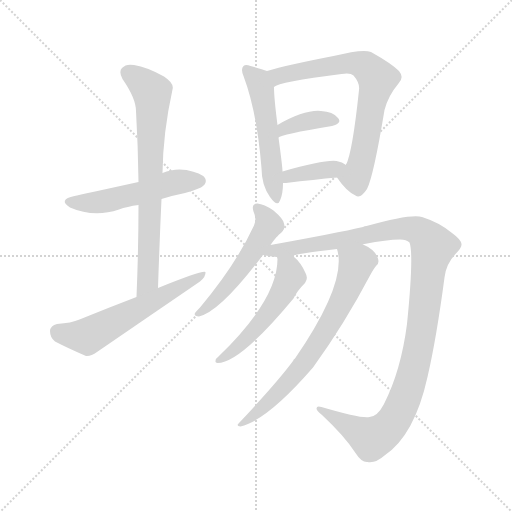
t = 0.00 s
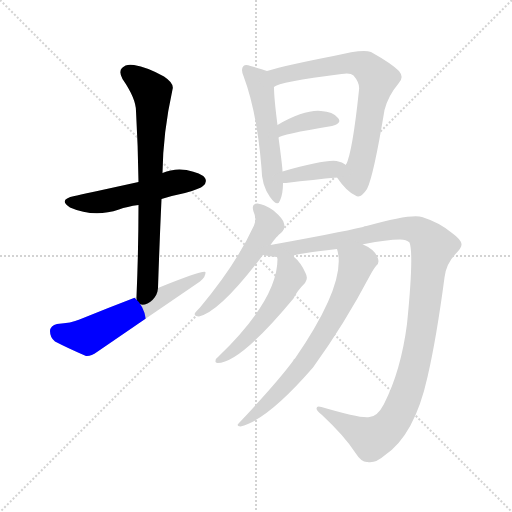
t = 1.71 s
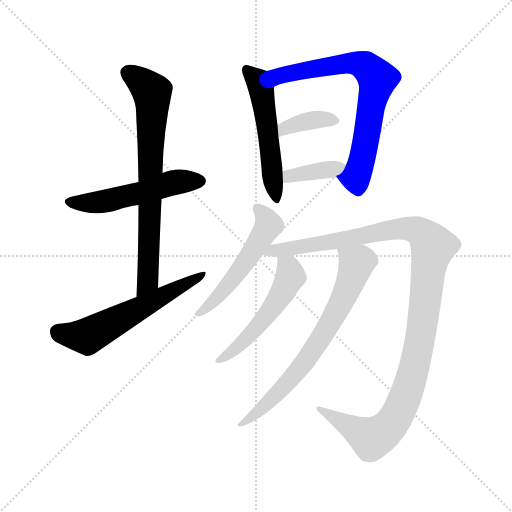
t = 3.42 s
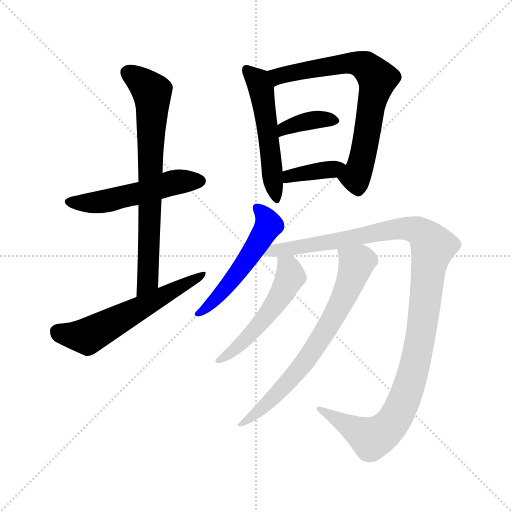
t = 5.14 s
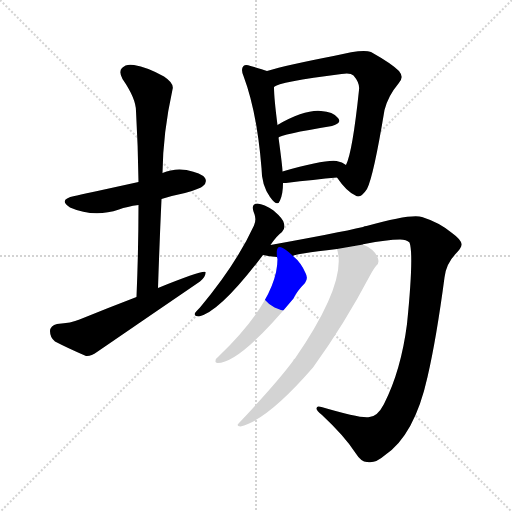
t = 6.85 s
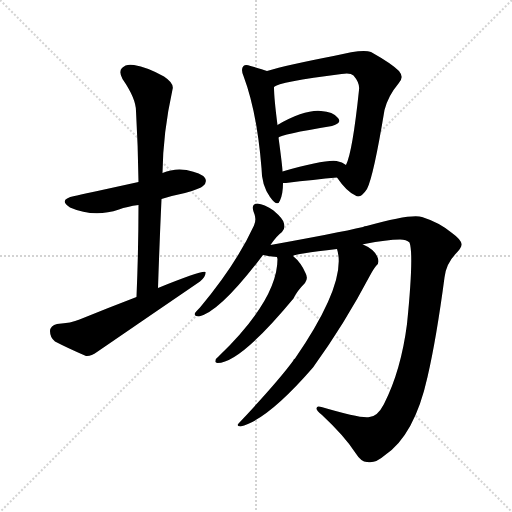
t = 8.56 s

The animated SVG that drew these frames (rendered in a browser with its animation timeline set to each time). Animation: 11 CSS @keyframes rules; one cycle of 8.56 s.

<svg version="1.1" viewBox="0 0 1024 1024" xmlns="http://www.w3.org/2000/svg">
  <g stroke="lightgray" stroke-dasharray="1,1" stroke-width="1" transform="scale(4, 4)">
    <line x1="0" y1="0" x2="256" y2="256"></line>
    <line x1="256" y1="0" x2="0" y2="256"></line>
    <line x1="128" y1="0" x2="128" y2="256"></line>
    <line x1="0" y1="128" x2="256" y2="128"></line>
  </g>
<g transform="scale(1, -1) translate(0, -900)">
   <style type="text/css">
    @keyframes keyframes0 {
      from {
       stroke: blue;
       stroke-dashoffset: 519;
       stroke-width: 128;
       }
       63% {
       animation-timing-function: step-end;
       stroke: blue;
       stroke-dashoffset: 0;
       stroke-width: 128;
       }
       to {
       stroke: black;
       stroke-width: 1024;
       }
       }
       #make-me-a-hanzi-animation-0 {
         animation: keyframes0 0.672363s both;
         animation-delay: 0.000000s;
         animation-timing-function: linear;
       }
    @keyframes keyframes1 {
      from {
       stroke: blue;
       stroke-dashoffset: 724;
       stroke-width: 128;
       }
       70% {
       animation-timing-function: step-end;
       stroke: blue;
       stroke-dashoffset: 0;
       stroke-width: 128;
       }
       to {
       stroke: black;
       stroke-width: 1024;
       }
       }
       #make-me-a-hanzi-animation-1 {
         animation: keyframes1 0.839193s both;
         animation-delay: 0.672363s;
         animation-timing-function: linear;
       }
    @keyframes keyframes2 {
      from {
       stroke: blue;
       stroke-dashoffset: 581;
       stroke-width: 128;
       }
       65% {
       animation-timing-function: step-end;
       stroke: blue;
       stroke-dashoffset: 0;
       stroke-width: 128;
       }
       to {
       stroke: black;
       stroke-width: 1024;
       }
       }
       #make-me-a-hanzi-animation-2 {
         animation: keyframes2 0.722819s both;
         animation-delay: 1.511556s;
         animation-timing-function: linear;
       }
    @keyframes keyframes3 {
      from {
       stroke: blue;
       stroke-dashoffset: 525;
       stroke-width: 128;
       }
       63% {
       animation-timing-function: step-end;
       stroke: blue;
       stroke-dashoffset: 0;
       stroke-width: 128;
       }
       to {
       stroke: black;
       stroke-width: 1024;
       }
       }
       #make-me-a-hanzi-animation-3 {
         animation: keyframes3 0.677246s both;
         animation-delay: 2.234375s;
         animation-timing-function: linear;
       }
    @keyframes keyframes4 {
      from {
       stroke: blue;
       stroke-dashoffset: 712;
       stroke-width: 128;
       }
       70% {
       animation-timing-function: step-end;
       stroke: blue;
       stroke-dashoffset: 0;
       stroke-width: 128;
       }
       to {
       stroke: black;
       stroke-width: 1024;
       }
       }
       #make-me-a-hanzi-animation-4 {
         animation: keyframes4 0.829427s both;
         animation-delay: 2.911621s;
         animation-timing-function: linear;
       }
    @keyframes keyframes5 {
      from {
       stroke: blue;
       stroke-dashoffset: 368;
       stroke-width: 128;
       }
       55% {
       animation-timing-function: step-end;
       stroke: blue;
       stroke-dashoffset: 0;
       stroke-width: 128;
       }
       to {
       stroke: black;
       stroke-width: 1024;
       }
       }
       #make-me-a-hanzi-animation-5 {
         animation: keyframes5 0.549479s both;
         animation-delay: 3.741048s;
         animation-timing-function: linear;
       }
    @keyframes keyframes6 {
      from {
       stroke: blue;
       stroke-dashoffset: 376;
       stroke-width: 128;
       }
       55% {
       animation-timing-function: step-end;
       stroke: blue;
       stroke-dashoffset: 0;
       stroke-width: 128;
       }
       to {
       stroke: black;
       stroke-width: 1024;
       }
       }
       #make-me-a-hanzi-animation-6 {
         animation: keyframes6 0.555990s both;
         animation-delay: 4.290527s;
         animation-timing-function: linear;
       }
    @keyframes keyframes7 {
      from {
       stroke: blue;
       stroke-dashoffset: 520;
       stroke-width: 128;
       }
       63% {
       animation-timing-function: step-end;
       stroke: blue;
       stroke-dashoffset: 0;
       stroke-width: 128;
       }
       to {
       stroke: black;
       stroke-width: 1024;
       }
       }
       #make-me-a-hanzi-animation-7 {
         animation: keyframes7 0.673177s both;
         animation-delay: 4.846517s;
         animation-timing-function: linear;
       }
    @keyframes keyframes8 {
      from {
       stroke: blue;
       stroke-dashoffset: 1144;
       stroke-width: 128;
       }
       79% {
       animation-timing-function: step-end;
       stroke: blue;
       stroke-dashoffset: 0;
       stroke-width: 128;
       }
       to {
       stroke: black;
       stroke-width: 1024;
       }
       }
       #make-me-a-hanzi-animation-8 {
         animation: keyframes8 1.180990s both;
         animation-delay: 5.519694s;
         animation-timing-function: linear;
       }
    @keyframes keyframes9 {
      from {
       stroke: blue;
       stroke-dashoffset: 524;
       stroke-width: 128;
       }
       63% {
       animation-timing-function: step-end;
       stroke: blue;
       stroke-dashoffset: 0;
       stroke-width: 128;
       }
       to {
       stroke: black;
       stroke-width: 1024;
       }
       }
       #make-me-a-hanzi-animation-9 {
         animation: keyframes9 0.676432s both;
         animation-delay: 6.700684s;
         animation-timing-function: linear;
       }
    @keyframes keyframes10 {
      from {
       stroke: blue;
       stroke-dashoffset: 697;
       stroke-width: 128;
       }
       69% {
       animation-timing-function: step-end;
       stroke: blue;
       stroke-dashoffset: 0;
       stroke-width: 128;
       }
       to {
       stroke: black;
       stroke-width: 1024;
       }
       }
       #make-me-a-hanzi-animation-10 {
         animation: keyframes10 0.817220s both;
         animation-delay: 7.377116s;
         animation-timing-function: linear;
       }
</style>
<path d="M 323.0 502.0 Q 345.0 509.0 370.0 514.0 Q 401.0 523.0 406.0 528.0 Q 415.0 535.0 410.0 544.0 Q 403.0 554.0 373.0 560.0 Q 348.0 564.0 325.0 554.0 L 277.0 536.0 Q 163.0 511.0 149.0 508.0 Q 115.0 501.0 140.0 485.0 Q 188.0 464.0 238.0 481.0 Q 254.0 487.0 277.0 490.0 L 323.0 502.0 Z" fill="lightgray"></path> 
<path d="M 316.0 324.0 Q 319.0 415.0 323.0 502.0 L 325.0 554.0 Q 326.0 635.0 345.0 721.0 Q 349.0 733.0 328.0 747.0 Q 294.0 766.0 268.0 770.0 Q 252.0 773.0 244.0 764.0 Q 237.0 757.0 245.0 742.0 Q 272.0 703.0 272.0 678.0 Q 276.0 609.0 277.0 536.0 L 277.0 490.0 Q 277.0 402.0 273.0 306.0 C 272.0 276.0 315.0 294.0 316.0 324.0 Z" fill="lightgray"></path> 
<path d="M 273.0 306.0 Q 218.0 285.0 159.0 261.0 Q 143.0 254.0 114.0 252.0 Q 101.0 249.0 100.0 238.0 Q 100.0 225.0 110.0 217.0 Q 135.0 204.0 172.0 188.0 Q 182.0 187.0 194.0 196.0 Q 296.0 266.0 400.0 337.0 Q 412.0 347.0 411.0 356.0 Q 405.0 360.0 316.0 324.0 L 273.0 306.0 Z" fill="lightgray"></path> 
<path d="M 534.0 758.0 Q 524.0 762.0 501.0 768.0 Q 491.0 772.0 487.0 768.0 Q 481.0 762.0 487.0 748.0 Q 514.0 676.0 523.0 564.0 Q 523.0 530.0 540.0 506.0 Q 555.0 485.0 560.0 499.0 Q 566.0 512.0 566.0 534.0 L 565.0 557.0 Q 565.0 566.0 557.0 625.0 L 555.0 650.0 Q 548.0 704.0 548.0 726.0 C 547.0 753.0 547.0 753.0 534.0 758.0 Z" fill="lightgray"></path> 
<path d="M 674.0 545.0 Q 693.0 517.0 711.0 509.0 Q 721.0 502.0 734.0 522.0 Q 747.0 547.0 769.0 680.0 Q 776.0 708.0 797.0 733.0 Q 809.0 745.0 798.0 758.0 Q 783.0 773.0 742.0 796.0 Q 726.0 803.0 667.0 788.0 Q 574.0 770.0 534.0 758.0 C 505.0 750.0 520.0 714.0 548.0 726.0 Q 557.0 736.0 683.0 752.0 Q 701.0 755.0 707.0 749.0 Q 720.0 734.0 718.0 720.0 Q 705.0 596.0 692.0 570.0 C 682.0 542.0 668.0 553.0 674.0 545.0 Z" fill="lightgray"></path> 
<path d="M 557.0 625.0 Q 561.0 631.0 664.0 648.0 Q 685.0 654.0 676.0 664.0 Q 666.0 677.0 642.0 678.0 Q 609.0 681.0 555.0 650.0 C 529.0 635.0 531.0 610.0 557.0 625.0 Z" fill="lightgray"></path> 
<path d="M 566.0 534.0 Q 567.0 534.0 572.0 534.0 Q 629.0 541.0 674.0 545.0 C 704.0 548.0 716.0 552.0 692.0 570.0 Q 685.0 576.0 673.0 578.0 Q 649.0 581.0 565.0 557.0 C 536.0 549.0 536.0 534.0 566.0 534.0 Z" fill="lightgray"></path> 
<path d="M 541.0 410.0 Q 553.0 428.0 564.0 436.0 Q 571.0 443.0 568.0 453.0 Q 567.0 462.0 547.0 479.0 Q 528.0 492.0 515.0 493.0 Q 502.0 493.0 507.0 477.0 Q 514.0 462.0 508.0 449.0 Q 472.0 371.0 400.0 285.0 Q 393.0 278.0 390.0 274.0 Q 387.0 267.0 398.0 267.0 Q 440.0 276.0 526.0 390.0 L 541.0 410.0 Z" fill="lightgray"></path> 
<path d="M 726.0 411.0 Q 725.0 412.0 729.0 412.0 Q 774.0 421.0 800.0 421.0 Q 813.0 421.0 819.0 415.0 Q 828.0 391.0 814.0 252.0 Q 802.0 159.0 768.0 92.0 Q 755.0 67.0 739.0 66.0 Q 724.0 62.0 643.0 86.0 Q 633.0 89.0 633.0 83.0 Q 633.0 79.0 644.0 70.0 Q 690.0 27.0 711.0 -6.0 Q 723.0 -25.0 735.0 -24.0 Q 751.0 -27.0 769.0 -11.0 Q 829.0 29.0 855.0 146.0 Q 873.0 224.0 889.0 345.0 Q 892.0 372.0 911.0 392.0 Q 924.0 405.0 923.0 412.0 Q 922.0 421.0 904.0 434.0 Q 879.0 455.0 844.0 466.0 Q 823.0 473.0 733.0 448.0 Q 729.0 448.0 726.0 446.0 Q 674.0 434.0 541.0 410.0 C 511.0 405.0 496.0 394.0 526.0 390.0 Q 539.0 387.0 554.0 386.0 L 586.0 388.0 Q 589.0 392.0 674.0 402.0 L 726.0 411.0 Z" fill="lightgray"></path> 
<path d="M 554.0 386.0 Q 554.0 385.0 555.0 382.0 Q 555.0 301.0 437.0 187.0 Q 431.0 183.0 431.0 178.0 Q 430.0 174.0 435.0 174.0 Q 480.0 174.0 587.0 303.0 Q 594.0 318.0 610.0 334.0 Q 617.0 343.0 611.0 354.0 Q 602.0 375.0 586.0 388.0 C 564.0 408.0 551.0 416.0 554.0 386.0 Z" fill="lightgray"></path> 
<path d="M 674.0 402.0 Q 695.0 336.0 590.0 183.0 Q 587.0 182.0 586.0 178.0 Q 555.0 136.0 478.0 54.0 Q 471.0 48.0 481.0 47.0 Q 535.0 60.0 626.0 165.0 Q 689.0 252.0 740.0 349.0 Q 747.0 362.0 752.0 368.0 Q 759.0 372.0 756.0 383.0 Q 750.0 401.0 726.0 411.0 C 699.0 425.0 668.0 431.0 674.0 402.0 Z" fill="lightgray"></path> 
      <clipPath id="make-me-a-hanzi-clip-0">
      <path d="M 323.0 502.0 Q 345.0 509.0 370.0 514.0 Q 401.0 523.0 406.0 528.0 Q 415.0 535.0 410.0 544.0 Q 403.0 554.0 373.0 560.0 Q 348.0 564.0 325.0 554.0 L 277.0 536.0 Q 163.0 511.0 149.0 508.0 Q 115.0 501.0 140.0 485.0 Q 188.0 464.0 238.0 481.0 Q 254.0 487.0 277.0 490.0 L 323.0 502.0 Z" fill="lightgray"></path>
      </clipPath>
      <path clip-path="url(#make-me-a-hanzi-clip-0)" d="M 142.0 497.0 L 201.0 496.0 L 339.0 533.0 L 400.0 538.0 " fill="none" id="make-me-a-hanzi-animation-0" stroke-dasharray="391 782" stroke-linecap="round"></path>

      <clipPath id="make-me-a-hanzi-clip-1">
      <path d="M 316.0 324.0 Q 319.0 415.0 323.0 502.0 L 325.0 554.0 Q 326.0 635.0 345.0 721.0 Q 349.0 733.0 328.0 747.0 Q 294.0 766.0 268.0 770.0 Q 252.0 773.0 244.0 764.0 Q 237.0 757.0 245.0 742.0 Q 272.0 703.0 272.0 678.0 Q 276.0 609.0 277.0 536.0 L 277.0 490.0 Q 277.0 402.0 273.0 306.0 C 272.0 276.0 315.0 294.0 316.0 324.0 Z" fill="lightgray"></path>
      </clipPath>
      <path clip-path="url(#make-me-a-hanzi-clip-1)" d="M 257.0 754.0 L 304.0 716.0 L 305.0 704.0 L 295.0 338.0 L 278.0 314.0 " fill="none" id="make-me-a-hanzi-animation-1" stroke-dasharray="596 1192" stroke-linecap="round"></path>

      <clipPath id="make-me-a-hanzi-clip-2">
      <path d="M 273.0 306.0 Q 218.0 285.0 159.0 261.0 Q 143.0 254.0 114.0 252.0 Q 101.0 249.0 100.0 238.0 Q 100.0 225.0 110.0 217.0 Q 135.0 204.0 172.0 188.0 Q 182.0 187.0 194.0 196.0 Q 296.0 266.0 400.0 337.0 Q 412.0 347.0 411.0 356.0 Q 405.0 360.0 316.0 324.0 L 273.0 306.0 Z" fill="lightgray"></path>
      </clipPath>
      <path clip-path="url(#make-me-a-hanzi-clip-2)" d="M 116.0 237.0 L 174.0 227.0 L 409.0 352.0 " fill="none" id="make-me-a-hanzi-animation-2" stroke-dasharray="453 906" stroke-linecap="round"></path>

      <clipPath id="make-me-a-hanzi-clip-3">
      <path d="M 534.0 758.0 Q 524.0 762.0 501.0 768.0 Q 491.0 772.0 487.0 768.0 Q 481.0 762.0 487.0 748.0 Q 514.0 676.0 523.0 564.0 Q 523.0 530.0 540.0 506.0 Q 555.0 485.0 560.0 499.0 Q 566.0 512.0 566.0 534.0 L 565.0 557.0 Q 565.0 566.0 557.0 625.0 L 555.0 650.0 Q 548.0 704.0 548.0 726.0 C 547.0 753.0 547.0 753.0 534.0 758.0 Z" fill="lightgray"></path>
      </clipPath>
      <path clip-path="url(#make-me-a-hanzi-clip-3)" d="M 494.0 761.0 L 514.0 741.0 L 523.0 720.0 L 551.0 504.0 " fill="none" id="make-me-a-hanzi-animation-3" stroke-dasharray="397 794" stroke-linecap="round"></path>

      <clipPath id="make-me-a-hanzi-clip-4">
      <path d="M 674.0 545.0 Q 693.0 517.0 711.0 509.0 Q 721.0 502.0 734.0 522.0 Q 747.0 547.0 769.0 680.0 Q 776.0 708.0 797.0 733.0 Q 809.0 745.0 798.0 758.0 Q 783.0 773.0 742.0 796.0 Q 726.0 803.0 667.0 788.0 Q 574.0 770.0 534.0 758.0 C 505.0 750.0 520.0 714.0 548.0 726.0 Q 557.0 736.0 683.0 752.0 Q 701.0 755.0 707.0 749.0 Q 720.0 734.0 718.0 720.0 Q 705.0 596.0 692.0 570.0 C 682.0 542.0 668.0 553.0 674.0 545.0 Z" fill="lightgray"></path>
      </clipPath>
      <path clip-path="url(#make-me-a-hanzi-clip-4)" d="M 547.0 732.0 L 564.0 750.0 L 702.0 775.0 L 731.0 768.0 L 755.0 743.0 L 717.0 556.0 L 708.0 545.0 L 687.0 545.0 " fill="none" id="make-me-a-hanzi-animation-4" stroke-dasharray="584 1168" stroke-linecap="round"></path>

      <clipPath id="make-me-a-hanzi-clip-5">
      <path d="M 557.0 625.0 Q 561.0 631.0 664.0 648.0 Q 685.0 654.0 676.0 664.0 Q 666.0 677.0 642.0 678.0 Q 609.0 681.0 555.0 650.0 C 529.0 635.0 531.0 610.0 557.0 625.0 Z" fill="lightgray"></path>
      </clipPath>
      <path clip-path="url(#make-me-a-hanzi-clip-5)" d="M 562.0 634.0 L 570.0 644.0 L 615.0 658.0 L 667.0 658.0 " fill="none" id="make-me-a-hanzi-animation-5" stroke-dasharray="240 480" stroke-linecap="round"></path>

      <clipPath id="make-me-a-hanzi-clip-6">
      <path d="M 566.0 534.0 Q 567.0 534.0 572.0 534.0 Q 629.0 541.0 674.0 545.0 C 704.0 548.0 716.0 552.0 692.0 570.0 Q 685.0 576.0 673.0 578.0 Q 649.0 581.0 565.0 557.0 C 536.0 549.0 536.0 534.0 566.0 534.0 Z" fill="lightgray"></path>
      </clipPath>
      <path clip-path="url(#make-me-a-hanzi-clip-6)" d="M 569.0 540.0 L 581.0 550.0 L 684.0 566.0 " fill="none" id="make-me-a-hanzi-animation-6" stroke-dasharray="248 496" stroke-linecap="round"></path>

      <clipPath id="make-me-a-hanzi-clip-7">
      <path d="M 541.0 410.0 Q 553.0 428.0 564.0 436.0 Q 571.0 443.0 568.0 453.0 Q 567.0 462.0 547.0 479.0 Q 528.0 492.0 515.0 493.0 Q 502.0 493.0 507.0 477.0 Q 514.0 462.0 508.0 449.0 Q 472.0 371.0 400.0 285.0 Q 393.0 278.0 390.0 274.0 Q 387.0 267.0 398.0 267.0 Q 440.0 276.0 526.0 390.0 L 541.0 410.0 Z" fill="lightgray"></path>
      </clipPath>
      <path clip-path="url(#make-me-a-hanzi-clip-7)" d="M 514.0 483.0 L 536.0 456.0 L 526.0 429.0 L 457.0 330.0 L 420.0 290.0 L 399.0 276.0 " fill="none" id="make-me-a-hanzi-animation-7" stroke-dasharray="392 784" stroke-linecap="round"></path>

      <clipPath id="make-me-a-hanzi-clip-8">
      <path d="M 726.0 411.0 Q 725.0 412.0 729.0 412.0 Q 774.0 421.0 800.0 421.0 Q 813.0 421.0 819.0 415.0 Q 828.0 391.0 814.0 252.0 Q 802.0 159.0 768.0 92.0 Q 755.0 67.0 739.0 66.0 Q 724.0 62.0 643.0 86.0 Q 633.0 89.0 633.0 83.0 Q 633.0 79.0 644.0 70.0 Q 690.0 27.0 711.0 -6.0 Q 723.0 -25.0 735.0 -24.0 Q 751.0 -27.0 769.0 -11.0 Q 829.0 29.0 855.0 146.0 Q 873.0 224.0 889.0 345.0 Q 892.0 372.0 911.0 392.0 Q 924.0 405.0 923.0 412.0 Q 922.0 421.0 904.0 434.0 Q 879.0 455.0 844.0 466.0 Q 823.0 473.0 733.0 448.0 Q 729.0 448.0 726.0 446.0 Q 674.0 434.0 541.0 410.0 C 511.0 405.0 496.0 394.0 526.0 390.0 Q 539.0 387.0 554.0 386.0 L 586.0 388.0 Q 589.0 392.0 674.0 402.0 L 726.0 411.0 Z" fill="lightgray"></path>
      </clipPath>
      <path clip-path="url(#make-me-a-hanzi-clip-8)" d="M 533.0 392.0 L 554.0 401.0 L 659.0 413.0 L 802.0 443.0 L 841.0 436.0 L 866.0 407.0 L 836.0 197.0 L 818.0 127.0 L 788.0 59.0 L 765.0 35.0 L 740.0 25.0 L 639.0 83.0 " fill="none" id="make-me-a-hanzi-animation-8" stroke-dasharray="1016 2032" stroke-linecap="round"></path>

      <clipPath id="make-me-a-hanzi-clip-9">
      <path d="M 554.0 386.0 Q 554.0 385.0 555.0 382.0 Q 555.0 301.0 437.0 187.0 Q 431.0 183.0 431.0 178.0 Q 430.0 174.0 435.0 174.0 Q 480.0 174.0 587.0 303.0 Q 594.0 318.0 610.0 334.0 Q 617.0 343.0 611.0 354.0 Q 602.0 375.0 586.0 388.0 C 564.0 408.0 551.0 416.0 554.0 386.0 Z" fill="lightgray"></path>
      </clipPath>
      <path clip-path="url(#make-me-a-hanzi-clip-9)" d="M 559.0 385.0 L 577.0 362.0 L 581.0 347.0 L 561.0 308.0 L 487.0 217.0 L 437.0 180.0 " fill="none" id="make-me-a-hanzi-animation-9" stroke-dasharray="396 792" stroke-linecap="round"></path>

      <clipPath id="make-me-a-hanzi-clip-10">
      <path d="M 674.0 402.0 Q 695.0 336.0 590.0 183.0 Q 587.0 182.0 586.0 178.0 Q 555.0 136.0 478.0 54.0 Q 471.0 48.0 481.0 47.0 Q 535.0 60.0 626.0 165.0 Q 689.0 252.0 740.0 349.0 Q 747.0 362.0 752.0 368.0 Q 759.0 372.0 756.0 383.0 Q 750.0 401.0 726.0 411.0 C 699.0 425.0 668.0 431.0 674.0 402.0 Z" fill="lightgray"></path>
      </clipPath>
      <path clip-path="url(#make-me-a-hanzi-clip-10)" d="M 681.0 399.0 L 713.0 372.0 L 692.0 314.0 L 656.0 246.0 L 591.0 152.0 L 553.0 110.0 L 484.0 53.0 " fill="none" id="make-me-a-hanzi-animation-10" stroke-dasharray="569 1138" stroke-linecap="round"></path>

</g>
</svg>
